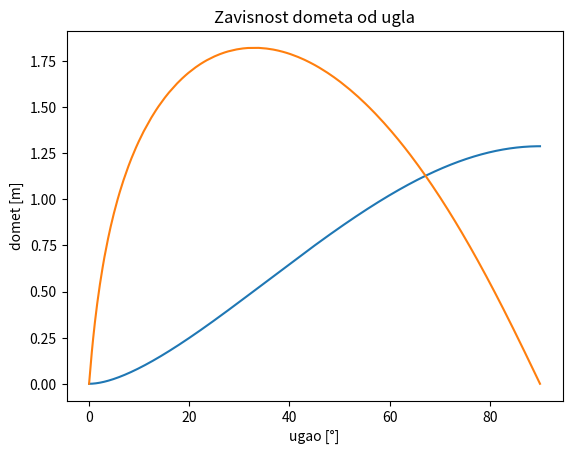

Reproduce this figure in Python.
import matplotlib.pyplot as plt
import numpy as np

DELTA_T = 0.0001
G = -9.81
DRAG_K = -0.9
DEG = np.pi / 180.0

def get_initial_cond(vstart, alpha):
    return np.zeros_like(alpha), np.zeros_like(alpha), vstart * np.cos(alpha * DEG), vstart * np.sin(alpha * DEG)

def sim_stop(x, y):
    return np.all(y < 0)

def norm_2(x, y):
    return np.sqrt(x * x + y * y)

def integrate_speed(vx, vy, dt):
    v = norm_2(vx, vy)
    drag_a = DRAG_K * v * v
    
    drag_a_x = drag_a * (vx / v)
    drag_a_y = drag_a * (vy / v)

    vx1 = vx + drag_a_x * dt
    vy1 = vy + G * dt + drag_a_y * dt
    return vx1, vy1

def integrate_pos(x, y, vx, vy, dt):
    x1 = x + vx * dt
    y1 = y + vy * dt
    return x1, y1

def update_max_h(max_h, x, y):
    # if y > max_h:
    #     return y
    # else:
    #     return max_h
    return np.where(y > max_h, y, max_h)

def update_max_range(max_range, x, y):
    # if y > 0 and x > max_range:
    #     return x
    # else:
    #     return max_range
    return np.where((y > 0) & (x > max_range), x, max_range)

def plot_xy(xs, ys, keep_aspect=False, title=None, lbls=None):
    if keep_aspect:
        axis = plt.axes()
        axis.set_aspect(1)
    if title is not None:
        plt.title(title)
    if lbls is not None:
        xlbl, ylbl = lbls
        plt.xlabel(xlbl)
        plt.ylabel(ylbl)
    plt.plot(xs, ys)
    plt.show()

def simulate(vstart, angle):
    x, y, vx, vy = get_initial_cond(vstart, angle)
    x_arr, y_arr = [x], [y]
    max_h = 0
    max_range = 0

    while not sim_stop(x, y):
        vx, vy = integrate_speed(vx, vy, DELTA_T)
        x, y = integrate_pos(x, y, vx, vy, DELTA_T)

        x_arr.append(x)
        y_arr.append(y)

        max_h = update_max_h(max_h, x, y)
        max_range = update_max_range(max_range, x, y)

    return x_arr, y_arr, max_h, max_range


def main():
    
    angle = np.linspace(0, 90, 1000)
    _, _, max_h, max_range = simulate(10.0, angle)

    # plot_xy(x_arr, y_arr)
    plot_xy(angle, max_h, title='Zavisnost maksimalne visine od ugla', lbls=['ugao [°]', 'maksimalna visina [m]'])
    plot_xy(angle, max_range, title='Zavisnost dometa od ugla', lbls=['ugao [°]', 'domet [m]'])
    # print('max_h =', max_h)

    i = np.argmax(max_range)

    print('max(max_range) =', max_range[i], 'za ugao =', angle[i])

    # print('max_range =', max_range)


if __name__ == '__main__':
    main()
